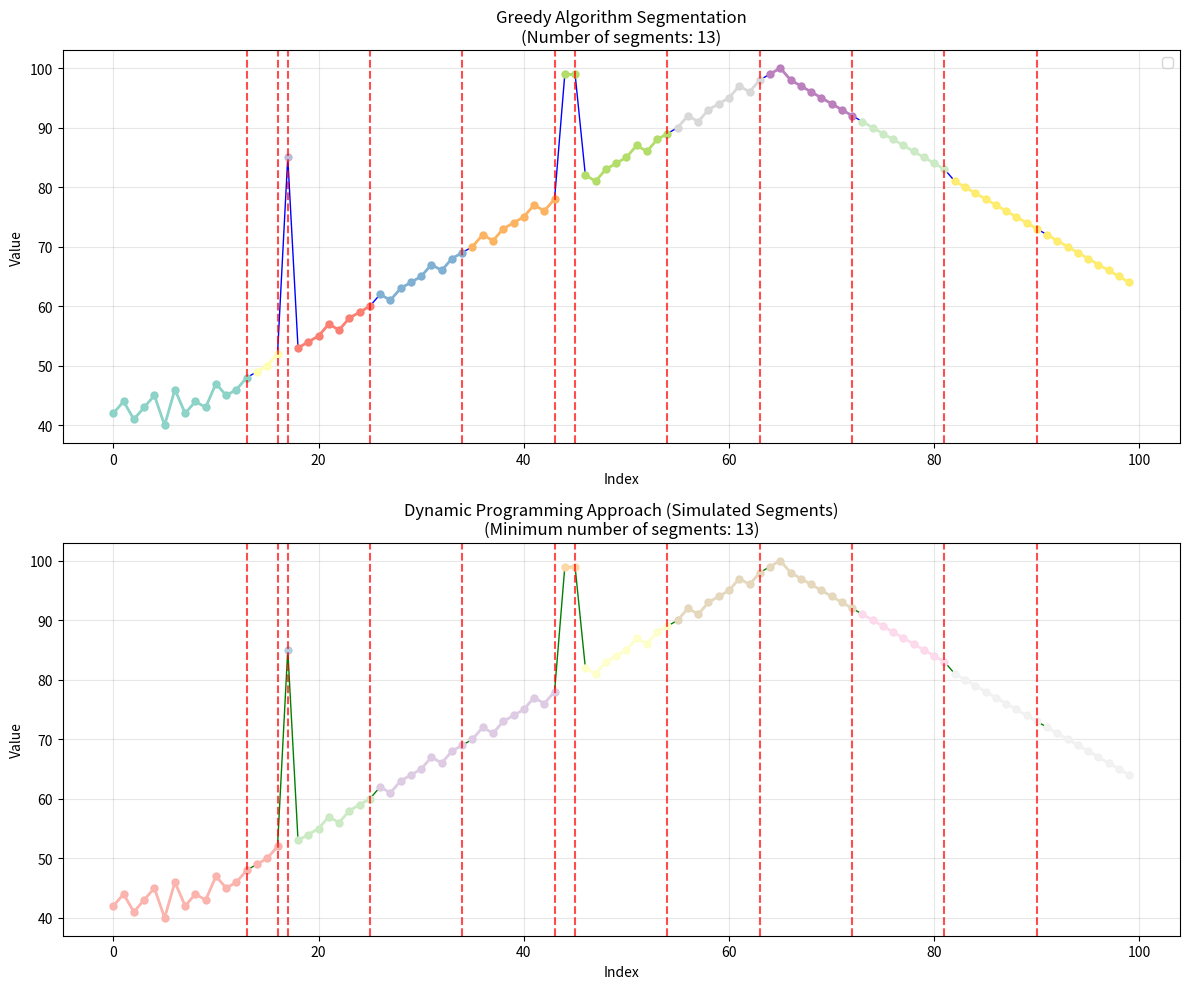

Write the Python code that produced this figure.
import matplotlib.pyplot as plt
import numpy as np

D = 8
data = [
    42, 44, 41, 43, 45, 40, 46, 42, 44, 43, 47, 45, 46, 48, 49, 50,
    52, 85, 53, 54, 55, 57, 56, 58, 59, 60, 62, 61, 63, 64, 65, 67,
    66, 68, 69, 70, 72, 71, 73, 74, 75, 77, 76, 78, 99, 99, 82, 81,
    83, 84, 85, 87, 86, 88, 89, 90, 92, 91, 93, 94, 95, 97, 96, 98,
    99, 100, 98, 97, 96, 95, 94, 93, 92, 91, 90, 89, 88, 87, 86, 85,
    84, 83, 81, 80, 79, 78, 77, 76, 75, 74, 73, 72, 71, 70, 69, 68,
    67, 66, 65, 64
]


# 贪心算法
def solve_greedy(soc_data, Max_diff):
    # 如果数据为空，返回0段和空列表
    if not soc_data:
        return 0, []
    segments = []
    current_segment = [soc_data[0]]
    current_min = soc_data[0]
    current_max = soc_data[0]
    # 遍历数据中的每个元素
    for x in data[1:]:
        new_min = min(current_min, x)
        new_max = max(current_max, x)
        # 如果当前段的最大值与最小值之差不超过最大允许差值，则将元素加入当前段
        if new_max - new_min <= Max_diff:
            current_segment.append(x)
            current_min = new_min
            current_max = new_max
        # 否则开始新的段
        else:
            segments.append(current_segment)
            current_segment = [x]
            current_min = x
            current_max = x
    # 将最后一段添加到结果中
    segments.append(current_segment)
    return len(segments), segments


count, result = solve_greedy(data, D)
print(f"————贪心算法分段结果———")
print(f"最少分段数为：{count}")
print(f"分段结果为：{result[3:7]}")


# 动态规划算法
def solve_dp(soc_data, Max_diff):
    n = len(soc_data)
    # 初始化dp数组，dp[i]表示前i个元素的最少分段数
    dp = [float('inf')] * (n + 1)
    dp[0] = 0

    # 对于每个位置i
    for i in range(1, n + 1):
        current_min = soc_data[i - 1]
        current_max = soc_data[i - 1]
        # 从当前位置向前查找可能的分段点
        for j in range(i - 1, -1, -1):
            current_min = min(current_min, soc_data[j])
            current_max = max(current_max, soc_data[j])
            # 如果当前段超过了最大差值限制，则停止
            if current_max - current_min > Max_diff:
                break
            # 更新最优解
            if dp[j] + 1 <= dp[i]:
                dp[i] = dp[j] + 1
    return dp[n]


count = solve_dp(data, D)
print(f"----dp 算法----")
print(f"最少段数为：{count}")


def plot_greedy_result(ax, soc_data, segments, title):
    x_values = list(range(len(soc_data)))

    # 绘制所有数据点
    ax.plot(x_values, soc_data, 'bo-', markersize=4, linewidth=1)

    # 为每段使用不同颜色
    colors = plt.cm.Set3(np.linspace(0, 1, len(segments)))

    start_idx = 0
    for i, segment in enumerate(segments):
        end_idx = start_idx + len(segment)
        ax.plot(x_values[start_idx:end_idx],
                soc_data[start_idx:end_idx],
                color=colors[i],
                linewidth=2,
                marker='o',
                markersize=5)

        # 标记段边界
        if i < len(segments) - 1:
            ax.axvline(x=end_idx - 1, color='red', linestyle='--', alpha=0.7)

        start_idx = end_idx

    ax.set_title(f'{title}\n(Number of segments: {len(segments)})')
    ax.set_xlabel('Index')  # X轴标签改为英文
    ax.set_ylabel('Value')  # Y轴标签改为英文
    ax.grid(True, alpha=0.3)
    ax.legend(loc='upper right')


def plot_dp_result(ax, soc_data, max_diff, title):
    # 由于DP算法不存储段信息，我们显示数据并标记可能的分割点
    x_values = list(range(len(soc_data)))

    ax.plot(x_values, soc_data, 'go-', markersize=4, linewidth=1)

    # 基于最大差值约束标记可能的分割点
    current_min = soc_data[0]
    current_max = soc_data[0]
    split_points = [0]

    for i in range(1, len(soc_data)):
        current_min = min(current_min, soc_data[i])
        current_max = max(current_max, soc_data[i])

        if current_max - current_min > max_diff:
            split_points.append(i)
            current_min = soc_data[i]
            current_max = soc_data[i]

    split_points.append(len(soc_data))

    # 为各段着色
    colors = plt.cm.Pastel1(np.linspace(0, 1, len(split_points) - 1))

    for i in range(len(split_points) - 1):
        start = split_points[i]
        end = split_points[i + 1]
        ax.plot(x_values[start:end],
                soc_data[start:end],
                color=colors[i],
                linewidth=2,
                marker='o',
                markersize=5)

        # 标记段边界
        if i < len(split_points) - 2:
            ax.axvline(x=end - 1, color='red', linestyle='--', alpha=0.7)

    ax.set_title(f'{title}\n(Minimum number of segments: {len(split_points) - 1})')
    ax.set_xlabel('Index')  # X轴标签改为英文
    ax.set_ylabel('Value')  # Y轴标签改为英文
    ax.grid(True, alpha=0.3)


# 生成可视化图表
if __name__ == "__main__":
    # 获取贪心算法的分段结果
    _, greedy_segments = solve_greedy(data, D)

    # 创建包含两个子图的图形
    fig, (ax1, ax2) = plt.subplots(2, 1, figsize=(12, 10))

    # 绘制贪心算法结果
    plot_greedy_result(ax1, data, greedy_segments, "Greedy Algorithm Segmentation")

    # 绘制动态规划算法结果（模拟）
    plot_dp_result(ax2, data, D, "Dynamic Programming Approach (Simulated Segments)")

    plt.tight_layout()
    plt.show()
